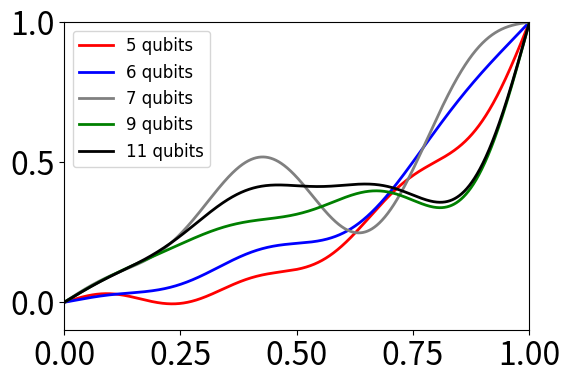

Reproduce this figure in Python.
import numpy as np 
import matplotlib.pyplot as plt
import math
plt.rcParams['axes.unicode_minus']=False
T=1  #4500
Pi=3.14
t = np.linspace(0, T, 10000)
#= 1/T*t-(0.03)*np.sin(2*Pi*t/T)+0.03*np.sin(4*Pi*t/T)+0.02*np.sin(6*Pi*t/T)
#y= 1/T*t+(0.01)*np.sin(2*Pi*t/T)+0.01*np.sin(4*Pi*t/T)+0.04*np.sin(6*Pi*t/T)
#y = 1/T*t+-0.01374316*np.sin(1*Pi*t/T)+0.03760616*np.sin(2*Pi*t/T)+0.02280342*np.sin(3*Pi*t/T)+-0.02083123*np.sin(4*Pi*t/T)+0.00763241*np.sin(5*Pi*t/T)+0.00389999*np.sin(6*Pi*t/T)
#y = 1/T*t+0.0282776*np.sin(1*Pi*t/T)+0.09969209*np.sin(2*Pi*t/T)+-0.0010771*np.sin(3*Pi*t/T)+0.00284987*np.sin(4*Pi*t/T)+-0.02266757*np.sin(5*Pi*t/T)+0.00848344*np.sin(6*Pi*t/T)

# y = 1/T*t+0.04858864*np.sin(1*Pi*t/T)+0.09337428*np.sin(2*Pi*t/T)+-0.0*np.sin(3*Pi*t/T)\
# +0.05357208*np.sin(4*Pi*t/T)+0.01919774*np.sin(5*Pi*t/T)+0.02885251*np.sin(6*Pi*t/T)
# y = 1/T*t+-0.00654086*np.sin(1*Pi*t/T)+-0.0054546*np.sin(2*Pi*t/T)+0.02867583*np.sin(3*Pi*t/T)+0.03320241*np.sin(4*Pi*t/T)+-0.01144606*np.sin(5*Pi*t/T)+-0.04066887*np.sin(6*Pi*t/T)


#y = 1/T*t+0.00648197*np.sin(1*Pi*t/T)+-0.00400127*np.sin(2*Pi*t/T)+-0.01657386*np.sin(3*Pi*t/T)+-0.04133466*np.sin(4*Pi*t/T)+-0.02144199*np.sin(5*Pi*t/T)+0.00808055*np.sin(6*Pi*t/T)
#8 easy

a = np.array([-0.12872561  ,0.05571891,-0.01423914 , 0.02609146 ,-0.0182819 ,  0.03412344]) # 5
#a = np.array([0.25157502,  0.06189311 , 0.02930492 , 0.04284022 , 0.04045251, -0.00355106])
b = np.array([-0.04081619 , 0.0409642  , 0.01492415, -0.03345438 , 0.01596453 , 0.00974784]) # 6
c = np.array([-0.12606458 , 0.14979449, -0.0121935 , -0.12477024,  0.05985154 , 0.01539865]) # 7
d = np.array([-0.24434611 , 0.19208736 ,-0.10735239 , 0.07708072 ,-0.04869116 , 0.02009886]) # 9
e = np.array([-0.17647199 , 0.20449194, -0.13439653 , 0.05501544, -0.04193713,  0.02698592])  #11
y_1 =(1/T*t)**2+a[0]*np.sin(1*Pi*t/T)+a[1]*np.sin(2*Pi*t/T)+a[2]*np.sin(3*Pi*t/T)\
+a[3]*np.sin(4*Pi*t/T)+a[4]*np.sin(5*Pi*t/T)+a[5]*np.sin(6*Pi*t/T)

# y_2 = 1-(1/T*t)**2+a[3]*np.sin(1*Pi*t/T)+a[4]*np.sin(2*Pi*t/T)+a[5]*np.sin(3*Pi*t/T)\

# y = (1/T*t)**2+a[0]*np.sin(1*Pi*t/T)+a[1]*np.sin(2*Pi*t/T)+a[2]*np.sin(3*Pi*t/T)\
# +a[3]*np.sin(4*Pi*t/T)+a[4]*np.sin(5*Pi*t/T)+a[5]*np.sin(6*Pi*t/T)

# y_origin = (1/T*t)**2

y_2= (1/T*t)**2+b[0]*np.sin(1*Pi*t/T)+b[1]*np.sin(2*Pi*t/T)+b[2]*np.sin(3*Pi*t/T)\
+b[3]*np.sin(4*Pi*t/T)+b[4]*np.sin(5*Pi*t/T)+b[5]*np.sin(6*Pi*t/T)

y_3= 1/T*t+c[0]*np.sin(1*Pi*t/T)+c[1]*np.sin(2*Pi*t/T)+c[2]*np.sin(3*Pi*t/T)\
+c[3]*np.sin(4*Pi*t/T)+c[4]*np.sin(5*Pi*t/T)+c[5]*np.sin(6*Pi*t/T)


y_4= 1/T*t+d[0]*np.sin(1*Pi*t/T)+d[1]*np.sin(2*Pi*t/T)+d[2]*np.sin(3*Pi*t/T)\
+d[3]*np.sin(4*Pi*t/T)+d[4]*np.sin(5*Pi*t/T)+d[5]*np.sin(6*Pi*t/T)


y_5= 1/T*t+e[0]*np.sin(1*Pi*t/T)+e[1]*np.sin(2*Pi*t/T)+e[2]*np.sin(3*Pi*t/T)\
+e[3]*np.sin(4*Pi*t/T)+e[4]*np.sin(5*Pi*t/T)+e[5]*np.sin(6*Pi*t/T)


y = (1/T*t)**2


font1 = {'family' : 'Vera',
'weight' : 'normal',
'size'   : 12,
}
plt.figure(figsize=(6,4)) 

l1,=plt.plot(t,y_1,color="red",linewidth=2)#方程 
l2,= plt.plot(t,y_2,color="b",linewidth=2)
#l2, = plt.plot(t,y,color="grey",linewidth=2)
#plt.plot(t,y_1,color="g",linewidth=2)#方程 
#plt.plot(t,y_2,color="blue",linewidth=2)#方程 
l3,=plt.plot(t,y_3,color="grey",linewidth=2)#方程 
l4,=plt.plot(t,y_4,color="g",linewidth=2)
l5,=plt.plot(t,y_5,color="black",linewidth=2)
plt.legend(handles=[l1,l2,l3,l4,l5],labels=['5 qubits','6 qubits','7 qubits','9 qubits','11 qubits'],loc = 'best',ncol = 1,prop=font1)
plt.tick_params(labelsize=23)
#plt.xlabel("t",font1) 
#plt.ylabel("s",font1) 
#plt.title("10 bits RL path",font1) 
plt.ylim(-0.1,1)
plt.xlim(0,T) 
plt.savefig('10 bits RL path.pdf',bbox_inches='tight')
plt.show()
# fig=plt.figure()
# ax=fig.add_subplot(111)
# x=np.arange(-np.pi,np.pi,0.1)
# y=np.sin(x)
# z=np.cos(x)
# plt.plot(x,y,color="g",linewidth=2,label='sin')#方程 
# plt.plot(x,z,color="y",label='cos') 
# plt.xlabel("x") 
# plt.ylabel("y") 
# plt.title("sin,cos,hanshu") 
# plt.legend(loc='best')
# #plt.savefig('hanshu.png')
